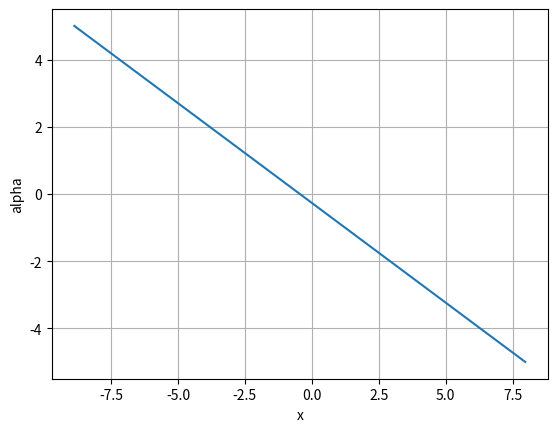

This chart was generated by the following Python code:
import numpy as np
import matplotlib.pyplot as plt

def incident_light(height,angle, dimension:bool=True):
    if dimension:
        return np.array([height, np.deg2rad(angle)])
    else:
        return np.array([height, angle])
class M_Len():
    def __init__(self, n, n_L, r_i=None, r_o=None, f=None, D=0):
        self.n = n  # 外部折射率
        self.n_L = n_L  # 透鏡折射率
        self.D = D  # 光在同介質中的位移
        
        # 判斷使用焦距 f 還是曲率半徑 r_i, r_o 來計算
        if f is not None:
            self.MR_i = np.array([[1, 0], [-1 / f, 1]])  # 透鏡矩陣（焦距公式）
            self.MR_o = np.identity(2)  # 外側矩陣為單位矩陣，因為已由 f 計算
        else:
            self.Ri = r_i if r_i is not None else 1
            self.Ro = r_o if r_o is not None else -1
            self.p_i = (self.n_L - self.n) / self.Ri
            self.p_o = (self.n - self.n_L) / self.Ro
            self.MR_i = np.array([[1, 0], [-self.p_i / self.n_L, self.n / self.n_L]])
            self.MR_o = np.array([[1, 0], [-self.p_o / self.n, self.n_L / self.n]])
        # else:
        #     raise ValueError("請提供焦距 f 或 (r_i, r_o) 來建立透鏡")

        self.MT = np.array([[1, self.D], [0, 1]])
        self.M_Len = self.MR_o.dot(self.MT.dot(self.MR_i))

angles = np.linspace(-5,5,100)

air_1 = M_Len(n=1, n_L=1, D=120)
air_2 = M_Len(n=1, n_L=1, D=220)
air_3 = M_Len(n=1, n_L=1, D=150)
M_Len_1 = M_Len(n=1, n_L=1.5, f=100)
M_Len_2 = M_Len(n=1, n_L=1.5, f=80)
x_1 = []
for angle in angles:
    x_ = incident_light(height=1, angle=angle)
    height = air_3.MT.dot(M_Len_2.M_Len.dot(air_2.MT.dot(M_Len_1.M_Len.dot(air_1.MT.dot(x_)))))
    x_1.append(height[0])
plt.plot(x_1, angles)
plt.xlabel('x')
plt.ylabel('alpha')
plt.grid()
plt.show()